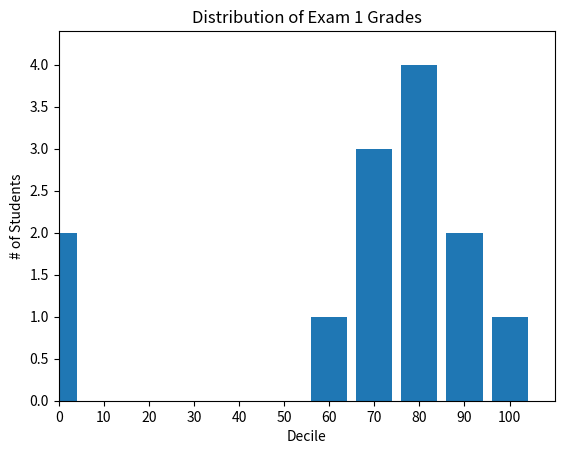

This figure's Python source:
import matplotlib.pyplot as plt
from collections import Counter

grades = [83, 95, 91, 87, 70, 0, 85, 82, 100, 67, 73, 77, 0]

# bin to decimals

#
# "You can assign lambdas to variables, although most people will tell you that
# you should just use def instead" -- Data Science from Scratch.pdf, p. 18
#
# decile = lambda(grade): grade // 10 * 10        # not recommended in general
# def decile(grade): return grade // 10 * 10      # recommended

# histogram = Counter([decile(grade) for grade in grades])                  # use function decile
histogram = Counter([(lambda x: x // 10 * 10)(grade) for grade in grades])  # use lambda directly

plt.figure()
plt.bar(histogram.keys(), histogram.values(), width=8)
plt.axis([0, 1.10*max(histogram.keys()), 0, 1.10*max(histogram.values())])
plt.xticks([10 * i for i in range(11)])
plt.xlabel("Decile")
plt.ylabel("# of Students")
plt.title("Distribution of Exam 1 Grades")
plt.show()                                              # this statement is not needed in IPython
